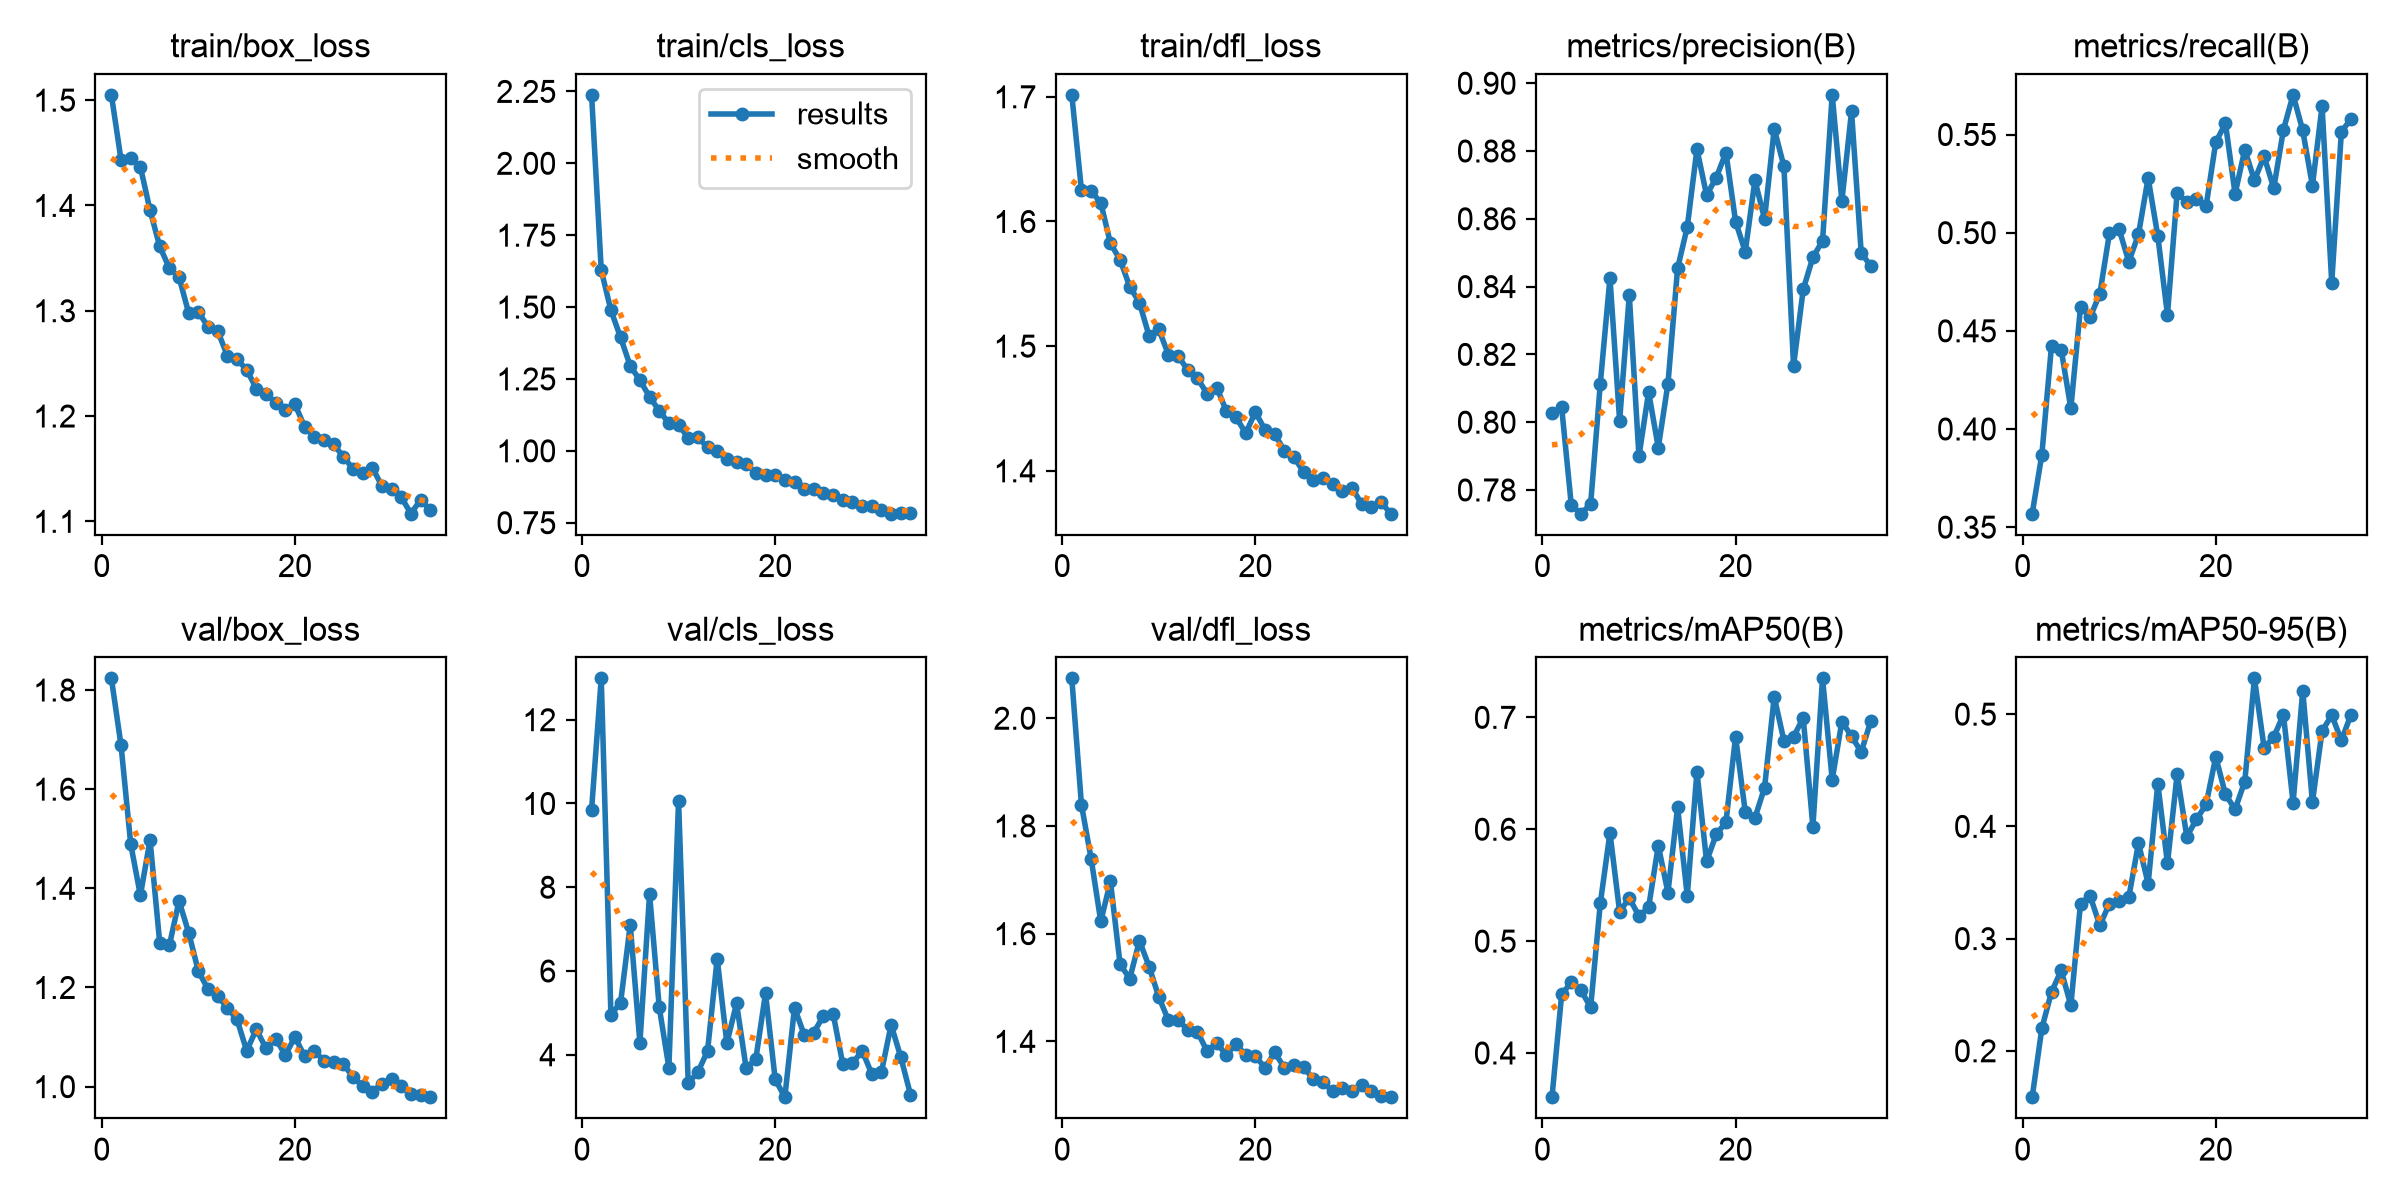

The data file committed next to this chart (first rows):
epoch, time, train/box_loss, train/cls_loss, train/dfl_loss, metrics/precision(B), metrics/recall(B), metrics/mAP50(B), metrics/mAP50-95(B), val/box_loss, val/cls_loss, val/dfl_loss, lr/pg0, lr/pg1, lr/pg2
1, 75.23, 1.505, 2.238, 1.702, 0.8028, 0.3569, 0.3605, 0.1587, 1.823, 9.852, 2.074, 0.0003023, 0.0003023, 0.0003023
2, 144, 1.443, 1.628, 1.625, 0.8044, 0.3869, 0.4523, 0.2201, 1.688, 12.99, 1.839, 0.0005933, 0.0005933, 0.0005933
3, 211.3, 1.445, 1.489, 1.624, 0.7755, 0.4425, 0.4633, 0.2525, 1.489, 4.961, 1.739, 0.0008724, 0.0008724, 0.0008724
4, 278.6, 1.437, 1.395, 1.615, 0.773, 0.4404, 0.456, 0.2716, 1.386, 5.24, 1.623, 0.000855, 0.000855, 0.000855
5, 345.2, 1.395, 1.295, 1.582, 0.7758, 0.4105, 0.4409, 0.2404, 1.497, 7.104, 1.697, 0.000837, 0.000837, 0.000837
6, 411.8, 1.361, 1.246, 1.569, 0.8114, 0.462, 0.5338, 0.3312, 1.291, 4.286, 1.543, 0.000819, 0.000819, 0.000819
7, 478.8, 1.34, 1.188, 1.548, 0.8426, 0.4569, 0.5967, 0.3379, 1.285, 7.836, 1.516, 0.000801, 0.000801, 0.000801
8, 545.6, 1.332, 1.139, 1.535, 0.8004, 0.4689, 0.5262, 0.3119, 1.375, 5.136, 1.587, 0.000783, 0.000783, 0.000783
9, 612.5, 1.298, 1.096, 1.508, 0.8375, 0.4998, 0.5385, 0.3311, 1.311, 3.694, 1.539, 0.000765, 0.000765, 0.000765
10, 679.4, 1.299, 1.09, 1.514, 0.79, 0.5017, 0.5224, 0.3336, 1.233, 10.07, 1.483, 0.000747, 0.000747, 0.000747
11, 747.1, 1.285, 1.046, 1.493, 0.8089, 0.4852, 0.5302, 0.3369, 1.197, 3.324, 1.439, 0.000729, 0.000729, 0.000729
12, 814.1, 1.281, 1.047, 1.492, 0.7925, 0.4991, 0.5854, 0.385, 1.183, 3.586, 1.44, 0.000711, 0.000711, 0.000711
13, 881.1, 1.257, 1.012, 1.481, 0.8113, 0.5279, 0.5434, 0.349, 1.158, 4.09, 1.421, 0.000693, 0.000693, 0.000693
14, 947.9, 1.254, 0.9979, 1.474, 0.8454, 0.4982, 0.6196, 0.4381, 1.136, 6.295, 1.418, 0.000675, 0.000675, 0.000675
15, 1015, 1.244, 0.972, 1.462, 0.8576, 0.4582, 0.5405, 0.367, 1.073, 4.277, 1.382, 0.000657, 0.000657, 0.000657
16, 1081, 1.226, 0.9613, 1.467, 0.8805, 0.5203, 0.6515, 0.4465, 1.115, 5.227, 1.397, 0.000639, 0.000639, 0.000639
17, 1148, 1.221, 0.9533, 1.448, 0.867, 0.5156, 0.5713, 0.391, 1.077, 3.678, 1.375, 0.000621, 0.000621, 0.000621
18, 1215, 1.213, 0.9233, 1.443, 0.8722, 0.5172, 0.5956, 0.4062, 1.097, 3.904, 1.395, 0.000603, 0.000603, 0.000603
19, 1282, 1.206, 0.9154, 1.43, 0.8796, 0.5136, 0.6061, 0.4196, 1.064, 5.468, 1.374, 0.000585, 0.000585, 0.000585
20, 1348, 1.211, 0.9152, 1.447, 0.8592, 0.5461, 0.6827, 0.462, 1.1, 3.415, 1.372, 0.000567, 0.000567, 0.000567
21, 1415, 1.19, 0.8986, 1.433, 0.8503, 0.5556, 0.6157, 0.4285, 1.061, 2.987, 1.351, 0.000549, 0.000549, 0.000549
22, 1482, 1.18, 0.8917, 1.429, 0.8714, 0.5198, 0.61, 0.4152, 1.072, 5.123, 1.379, 0.000531, 0.000531, 0.000531
23, 1549, 1.177, 0.8671, 1.416, 0.86, 0.5423, 0.6372, 0.44, 1.052, 4.478, 1.351, 0.000513, 0.000513, 0.000513
24, 1615, 1.173, 0.8658, 1.411, 0.8865, 0.5267, 0.7183, 0.5319, 1.049, 4.531, 1.357, 0.000495, 0.000495, 0.000495
25, 1682, 1.161, 0.8546, 1.399, 0.8755, 0.5389, 0.6793, 0.4702, 1.045, 4.936, 1.352, 0.000477, 0.000477, 0.000477
26, 1749, 1.15, 0.846, 1.393, 0.8166, 0.5226, 0.6826, 0.4796, 1.02, 4.977, 1.33, 0.000459, 0.000459, 0.000459
27, 1815, 1.146, 0.8278, 1.394, 0.8391, 0.5524, 0.6996, 0.4996, 1.001, 3.774, 1.324, 0.000441, 0.000441, 0.000441
28, 1882, 1.151, 0.8234, 1.389, 0.8487, 0.5702, 0.6023, 0.4212, 0.99, 3.796, 1.308, 0.000423, 0.000423, 0.000423
29, 1949, 1.134, 0.809, 1.384, 0.8535, 0.5521, 0.7348, 0.5209, 1.006, 4.096, 1.313, 0.0004051, 0.0004051, 0.0004051
30, 2015, 1.131, 0.8078, 1.386, 0.8966, 0.5239, 0.6444, 0.4216, 1.015, 3.543, 1.308, 0.0003871, 0.0003871, 0.0003871
31, 2082, 1.123, 0.7949, 1.373, 0.8653, 0.5645, 0.6962, 0.4849, 1, 3.592, 1.318, 0.0003691, 0.0003691, 0.0003691
32, 2149, 1.107, 0.7814, 1.371, 0.8917, 0.4745, 0.6832, 0.4991, 0.986, 4.713, 1.309, 0.0003511, 0.0003511, 0.0003511
33, 2215, 1.121, 0.7832, 1.375, 0.85, 0.5515, 0.669, 0.4767, 0.9826, 3.944, 1.299, 0.0003331, 0.0003331, 0.0003331
34, 2282, 1.111, 0.7839, 1.366, 0.846, 0.5579, 0.6968, 0.4997, 0.9787, 3.051, 1.296, 0.0003151, 0.0003151, 0.0003151
